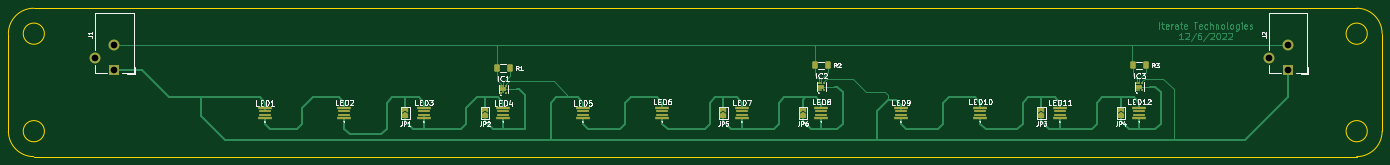
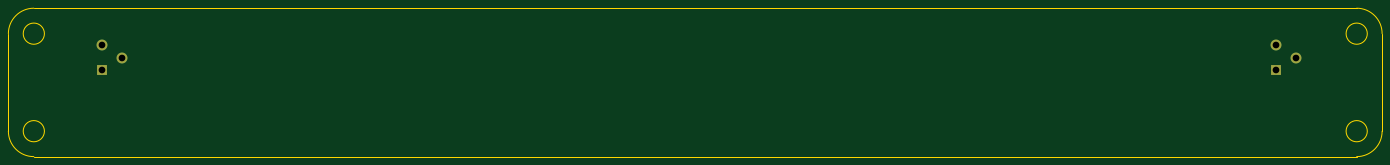
Circuit board: 11 layer files. Board 329.2 x 35.6 mm.
- bottom_copper: White Light PCB KICAD-B_Cu.gbl (926 bytes)
- bottom_mask: White Light PCB KICAD-B_Mask.gbs (721 bytes)
- paste: White Light PCB KICAD-B_Paste.gbp (468 bytes)
- bottom_silk: White Light PCB KICAD-B_Silkscreen.gbo (724 bytes)
- outline: White Light PCB KICAD-Edge_Cuts.gm1 (1292 bytes)
- top_copper: White Light PCB KICAD-F_Cu.gtl (27225 bytes)
- top_mask: White Light PCB KICAD-F_Mask.gts (4735 bytes)
- paste: White Light PCB KICAD-F_Paste.gtp (3640 bytes)
- top_silk: White Light PCB KICAD-F_Silkscreen.gto (32343 bytes)
- drill: White Light PCB KICAD-NPTH.drl (276 bytes)
- drill: White Light PCB KICAD-PTH.drl (422 bytes)

=== bottom_copper: White Light PCB KICAD-B_Cu.gbl ===
%TF.GenerationSoftware,KiCad,Pcbnew,(6.0.1)*%
%TF.CreationDate,2022-12-06T17:09:41-08:00*%
%TF.ProjectId,White Light PCB KICAD,57686974-6520-44c6-9967-687420504342,rev?*%
%TF.SameCoordinates,Original*%
%TF.FileFunction,Copper,L2,Bot*%
%TF.FilePolarity,Positive*%
%FSLAX46Y46*%
G04 Gerber Fmt 4.6, Leading zero omitted, Abs format (unit mm)*
G04 Created by KiCad (PCBNEW (6.0.1)) date 2022-12-06 17:09:41*
%MOMM*%
%LPD*%
G01*
G04 APERTURE LIST*
%TA.AperFunction,ComponentPad*%
%ADD10R,2.600000X2.600000*%
%TD*%
%TA.AperFunction,ComponentPad*%
%ADD11C,2.600000*%
%TD*%
G04 APERTURE END LIST*
D10*
%TO.P,J2,1*%
%TO.N,+12V*%
X334125000Y-59540000D03*
D11*
%TO.P,J2,2*%
%TO.N,GND*%
X334125000Y-53540000D03*
%TO.P,J2,3*%
%TO.N,N/C*%
X329425000Y-56540000D03*
%TD*%
D10*
%TO.P,J1,1*%
%TO.N,+12V*%
X52820000Y-59540000D03*
D11*
%TO.P,J1,2*%
%TO.N,GND*%
X52820000Y-53540000D03*
%TO.P,J1,3*%
%TO.N,N/C*%
X48120000Y-56540000D03*
%TD*%
M02*

=== bottom_mask: White Light PCB KICAD-B_Mask.gbs ===
%TF.GenerationSoftware,KiCad,Pcbnew,(6.0.1)*%
%TF.CreationDate,2022-12-06T17:09:41-08:00*%
%TF.ProjectId,White Light PCB KICAD,57686974-6520-44c6-9967-687420504342,rev?*%
%TF.SameCoordinates,Original*%
%TF.FileFunction,Soldermask,Bot*%
%TF.FilePolarity,Negative*%
%FSLAX46Y46*%
G04 Gerber Fmt 4.6, Leading zero omitted, Abs format (unit mm)*
G04 Created by KiCad (PCBNEW (6.0.1)) date 2022-12-06 17:09:41*
%MOMM*%
%LPD*%
G01*
G04 APERTURE LIST*
%ADD10R,2.600000X2.600000*%
%ADD11C,2.600000*%
G04 APERTURE END LIST*
D10*
%TO.C,J2*%
X334125000Y-59540000D03*
D11*
X334125000Y-53540000D03*
X329425000Y-56540000D03*
%TD*%
D10*
%TO.C,J1*%
X52820000Y-59540000D03*
D11*
X52820000Y-53540000D03*
X48120000Y-56540000D03*
%TD*%
M02*

=== paste: White Light PCB KICAD-B_Paste.gbp ===
%TF.GenerationSoftware,KiCad,Pcbnew,(6.0.1)*%
%TF.CreationDate,2022-12-06T17:09:41-08:00*%
%TF.ProjectId,White Light PCB KICAD,57686974-6520-44c6-9967-687420504342,rev?*%
%TF.SameCoordinates,Original*%
%TF.FileFunction,Paste,Bot*%
%TF.FilePolarity,Positive*%
%FSLAX46Y46*%
G04 Gerber Fmt 4.6, Leading zero omitted, Abs format (unit mm)*
G04 Created by KiCad (PCBNEW (6.0.1)) date 2022-12-06 17:09:41*
%MOMM*%
%LPD*%
G01*
G04 APERTURE LIST*
G04 APERTURE END LIST*
M02*

=== bottom_silk: White Light PCB KICAD-B_Silkscreen.gbo ===
%TF.GenerationSoftware,KiCad,Pcbnew,(6.0.1)*%
%TF.CreationDate,2022-12-06T17:09:41-08:00*%
%TF.ProjectId,White Light PCB KICAD,57686974-6520-44c6-9967-687420504342,rev?*%
%TF.SameCoordinates,Original*%
%TF.FileFunction,Legend,Bot*%
%TF.FilePolarity,Positive*%
%FSLAX46Y46*%
G04 Gerber Fmt 4.6, Leading zero omitted, Abs format (unit mm)*
G04 Created by KiCad (PCBNEW (6.0.1)) date 2022-12-06 17:09:41*
%MOMM*%
%LPD*%
G01*
G04 APERTURE LIST*
%ADD10R,2.600000X2.600000*%
%ADD11C,2.600000*%
G04 APERTURE END LIST*
%LPC*%
D10*
%TO.C,J2*%
X334125000Y-59540000D03*
D11*
X334125000Y-53540000D03*
X329425000Y-56540000D03*
%TD*%
D10*
%TO.C,J1*%
X52820000Y-59540000D03*
D11*
X52820000Y-53540000D03*
X48120000Y-56540000D03*
%TD*%
M02*

=== outline: White Light PCB KICAD-Edge_Cuts.gm1 ===
%TF.GenerationSoftware,KiCad,Pcbnew,(6.0.1)*%
%TF.CreationDate,2022-12-06T17:09:41-08:00*%
%TF.ProjectId,White Light PCB KICAD,57686974-6520-44c6-9967-687420504342,rev?*%
%TF.SameCoordinates,Original*%
%TF.FileFunction,Profile,NP*%
%FSLAX46Y46*%
G04 Gerber Fmt 4.6, Leading zero omitted, Abs format (unit mm)*
G04 Created by KiCad (PCBNEW (6.0.1)) date 2022-12-06 17:09:41*
%MOMM*%
%LPD*%
G01*
G04 APERTURE LIST*
%TA.AperFunction,Profile*%
%ADD10C,0.001600*%
%TD*%
G04 APERTURE END LIST*
D10*
X27432000Y-50800000D02*
X27432000Y-74168000D01*
X350520000Y-44704000D02*
X33528000Y-44704000D01*
X356616000Y-50800000D02*
X356616000Y-74168000D01*
X350520000Y-80264000D02*
G75*
G03*
X356616000Y-74168000I0J6096000D01*
G01*
X36068000Y-74168000D02*
G75*
G03*
X36068000Y-74168000I-2540000J0D01*
G01*
X33528000Y-44704000D02*
G75*
G03*
X27432000Y-50800000I0J-6096000D01*
G01*
X27432000Y-74168000D02*
G75*
G03*
X33528000Y-80264000I6096000J0D01*
G01*
X356616000Y-50800000D02*
G75*
G03*
X350520000Y-44704000I-6096000J0D01*
G01*
X353060000Y-50800000D02*
G75*
G03*
X353060000Y-50800000I-2540000J0D01*
G01*
X36068000Y-50800000D02*
G75*
G03*
X36068000Y-50800000I-2540000J0D01*
G01*
X353060000Y-74168000D02*
G75*
G03*
X353060000Y-74168000I-2540000J0D01*
G01*
X350520000Y-80264000D02*
X33528000Y-80264000D01*
M02*

=== top_copper: White Light PCB KICAD-F_Cu.gtl (27225 bytes, source omitted) ===
=== top_mask: White Light PCB KICAD-F_Mask.gts ===
%TF.GenerationSoftware,KiCad,Pcbnew,(6.0.1)*%
%TF.CreationDate,2022-12-06T17:09:41-08:00*%
%TF.ProjectId,White Light PCB KICAD,57686974-6520-44c6-9967-687420504342,rev?*%
%TF.SameCoordinates,Original*%
%TF.FileFunction,Soldermask,Top*%
%TF.FilePolarity,Negative*%
%FSLAX46Y46*%
G04 Gerber Fmt 4.6, Leading zero omitted, Abs format (unit mm)*
G04 Created by KiCad (PCBNEW (6.0.1)) date 2022-12-06 17:09:41*
%MOMM*%
%LPD*%
G01*
G04 APERTURE LIST*
G04 Aperture macros list*
%AMRoundRect*
0 Rectangle with rounded corners*
0 $1 Rounding radius*
0 $2 $3 $4 $5 $6 $7 $8 $9 X,Y pos of 4 corners*
0 Add a 4 corners polygon primitive as box body*
4,1,4,$2,$3,$4,$5,$6,$7,$8,$9,$2,$3,0*
0 Add four circle primitives for the rounded corners*
1,1,$1+$1,$2,$3*
1,1,$1+$1,$4,$5*
1,1,$1+$1,$6,$7*
1,1,$1+$1,$8,$9*
0 Add four rect primitives between the rounded corners*
20,1,$1+$1,$2,$3,$4,$5,0*
20,1,$1+$1,$4,$5,$6,$7,0*
20,1,$1+$1,$6,$7,$8,$9,0*
20,1,$1+$1,$8,$9,$2,$3,0*%
%AMFreePoly0*
4,1,6,0.500000,-0.750000,-0.650000,-0.750000,-0.150000,0.000000,-0.650000,0.750000,0.500000,0.750000,0.500000,-0.750000,0.500000,-0.750000,$1*%
%AMFreePoly1*
4,1,6,1.000000,0.000000,0.500000,-0.750000,-0.500000,-0.750000,-0.500000,0.750000,0.500000,0.750000,1.000000,0.000000,1.000000,0.000000,$1*%
G04 Aperture macros list end*
%ADD10RoundRect,0.250000X0.400000X0.625000X-0.400000X0.625000X-0.400000X-0.625000X0.400000X-0.625000X0*%
%ADD11R,0.370000X0.450000*%
%ADD12R,0.370000X0.600000*%
%ADD13R,1.670000X0.900000*%
%ADD14R,3.500000X0.550000*%
%ADD15R,2.800000X0.700000*%
%ADD16FreePoly0,90.000000*%
%ADD17FreePoly1,90.000000*%
%ADD18R,2.600000X2.600000*%
%ADD19C,2.600000*%
G04 APERTURE END LIST*
D10*
%TO.C,R3*%
X300000000Y-58420000D03*
X296900000Y-58420000D03*
%TD*%
D11*
%TO.C,IC3*%
X297800000Y-64325000D03*
D12*
X298450000Y-64250000D03*
D11*
X299100000Y-64325000D03*
X299100000Y-62675000D03*
X298450000Y-62675000D03*
X297800000Y-62675000D03*
D13*
X298450000Y-63500000D03*
%TD*%
D14*
%TO.C,LED1*%
X88900000Y-70975000D03*
X88900000Y-68725000D03*
D15*
X88900000Y-70350000D03*
X88900000Y-69350000D03*
%TD*%
D14*
%TO.C,LED12*%
X298450000Y-70975000D03*
X298450000Y-68725000D03*
D15*
X298450000Y-70350000D03*
X298450000Y-69350000D03*
%TD*%
D10*
%TO.C,R2*%
X223800000Y-58420000D03*
X220700000Y-58420000D03*
%TD*%
D15*
%TO.C,LED3*%
X127000000Y-69350000D03*
X127000000Y-70350000D03*
D14*
X127000000Y-68725000D03*
X127000000Y-70975000D03*
%TD*%
D15*
%TO.C,LED5*%
X165100000Y-69350000D03*
X165100000Y-70350000D03*
D14*
X165100000Y-68725000D03*
X165100000Y-70975000D03*
%TD*%
D16*
%TO.C,JP3*%
X274955000Y-69125000D03*
D17*
X274955000Y-70575000D03*
%TD*%
%TO.C,JP5*%
X198755000Y-70575000D03*
D16*
X198755000Y-69125000D03*
%TD*%
D11*
%TO.C,IC1*%
X145400000Y-64960000D03*
D12*
X146050000Y-64885000D03*
D11*
X146700000Y-64960000D03*
X146700000Y-63310000D03*
X146050000Y-63310000D03*
X145400000Y-63310000D03*
D13*
X146050000Y-64135000D03*
%TD*%
D16*
%TO.C,JP1*%
X122555000Y-69125000D03*
D17*
X122555000Y-70575000D03*
%TD*%
D18*
%TO.C,J2*%
X334125000Y-59540000D03*
D19*
X334125000Y-53540000D03*
X329425000Y-56540000D03*
%TD*%
D14*
%TO.C,LED10*%
X260350000Y-70975000D03*
X260350000Y-68725000D03*
D15*
X260350000Y-70350000D03*
X260350000Y-69350000D03*
%TD*%
%TO.C,LED4*%
X146050000Y-69350000D03*
X146050000Y-70350000D03*
D14*
X146050000Y-68725000D03*
X146050000Y-70975000D03*
%TD*%
D16*
%TO.C,JP2*%
X141605000Y-69125000D03*
D17*
X141605000Y-70575000D03*
%TD*%
D14*
%TO.C,LED8*%
X222250000Y-70975000D03*
X222250000Y-68725000D03*
D15*
X222250000Y-70350000D03*
X222250000Y-69350000D03*
%TD*%
D14*
%TO.C,LED11*%
X279400000Y-70975000D03*
X279400000Y-68725000D03*
D15*
X279400000Y-70350000D03*
X279400000Y-69350000D03*
%TD*%
D14*
%TO.C,LED7*%
X203200000Y-70975000D03*
X203200000Y-68725000D03*
D15*
X203200000Y-70350000D03*
X203200000Y-69350000D03*
%TD*%
D18*
%TO.C,J1*%
X52820000Y-59540000D03*
D19*
X52820000Y-53540000D03*
X48120000Y-56540000D03*
%TD*%
D16*
%TO.C,JP4*%
X294005000Y-69125000D03*
D17*
X294005000Y-70575000D03*
%TD*%
D15*
%TO.C,LED6*%
X184150000Y-69350000D03*
X184150000Y-70350000D03*
D14*
X184150000Y-68725000D03*
X184150000Y-70975000D03*
%TD*%
%TO.C,LED9*%
X241300000Y-70975000D03*
X241300000Y-68725000D03*
D15*
X241300000Y-70350000D03*
X241300000Y-69350000D03*
%TD*%
D17*
%TO.C,JP6*%
X217805000Y-70575000D03*
D16*
X217805000Y-69125000D03*
%TD*%
D10*
%TO.C,R1*%
X144500000Y-59055000D03*
X147600000Y-59055000D03*
%TD*%
D15*
%TO.C,LED2*%
X107950000Y-69350000D03*
X107950000Y-70350000D03*
D14*
X107950000Y-68725000D03*
X107950000Y-70975000D03*
%TD*%
D11*
%TO.C,IC2*%
X221600000Y-64325000D03*
D12*
X222250000Y-64250000D03*
D11*
X222900000Y-64325000D03*
X222900000Y-62675000D03*
X222250000Y-62675000D03*
X221600000Y-62675000D03*
D13*
X222250000Y-63500000D03*
%TD*%
M02*

=== paste: White Light PCB KICAD-F_Paste.gtp ===
%TF.GenerationSoftware,KiCad,Pcbnew,(6.0.1)*%
%TF.CreationDate,2022-12-06T17:09:41-08:00*%
%TF.ProjectId,White Light PCB KICAD,57686974-6520-44c6-9967-687420504342,rev?*%
%TF.SameCoordinates,Original*%
%TF.FileFunction,Paste,Top*%
%TF.FilePolarity,Positive*%
%FSLAX46Y46*%
G04 Gerber Fmt 4.6, Leading zero omitted, Abs format (unit mm)*
G04 Created by KiCad (PCBNEW (6.0.1)) date 2022-12-06 17:09:41*
%MOMM*%
%LPD*%
G01*
G04 APERTURE LIST*
G04 Aperture macros list*
%AMRoundRect*
0 Rectangle with rounded corners*
0 $1 Rounding radius*
0 $2 $3 $4 $5 $6 $7 $8 $9 X,Y pos of 4 corners*
0 Add a 4 corners polygon primitive as box body*
4,1,4,$2,$3,$4,$5,$6,$7,$8,$9,$2,$3,0*
0 Add four circle primitives for the rounded corners*
1,1,$1+$1,$2,$3*
1,1,$1+$1,$4,$5*
1,1,$1+$1,$6,$7*
1,1,$1+$1,$8,$9*
0 Add four rect primitives between the rounded corners*
20,1,$1+$1,$2,$3,$4,$5,0*
20,1,$1+$1,$4,$5,$6,$7,0*
20,1,$1+$1,$6,$7,$8,$9,0*
20,1,$1+$1,$8,$9,$2,$3,0*%
G04 Aperture macros list end*
%ADD10RoundRect,0.250000X0.400000X0.625000X-0.400000X0.625000X-0.400000X-0.625000X0.400000X-0.625000X0*%
%ADD11R,0.370000X0.450000*%
%ADD12R,0.370000X0.600000*%
%ADD13R,1.670000X0.900000*%
%ADD14R,3.500000X0.550000*%
%ADD15R,2.800000X0.700000*%
G04 APERTURE END LIST*
D10*
%TO.C,R3*%
X300000000Y-58420000D03*
X296900000Y-58420000D03*
%TD*%
D11*
%TO.C,IC3*%
X297800000Y-64325000D03*
D12*
X298450000Y-64250000D03*
D11*
X299100000Y-64325000D03*
X299100000Y-62675000D03*
X298450000Y-62675000D03*
X297800000Y-62675000D03*
D13*
X298450000Y-63500000D03*
%TD*%
D14*
%TO.C,LED1*%
X88900000Y-70975000D03*
X88900000Y-68725000D03*
D15*
X88900000Y-70350000D03*
X88900000Y-69350000D03*
%TD*%
D14*
%TO.C,LED12*%
X298450000Y-70975000D03*
X298450000Y-68725000D03*
D15*
X298450000Y-70350000D03*
X298450000Y-69350000D03*
%TD*%
D10*
%TO.C,R2*%
X223800000Y-58420000D03*
X220700000Y-58420000D03*
%TD*%
D15*
%TO.C,LED3*%
X127000000Y-69350000D03*
X127000000Y-70350000D03*
D14*
X127000000Y-68725000D03*
X127000000Y-70975000D03*
%TD*%
D15*
%TO.C,LED5*%
X165100000Y-69350000D03*
X165100000Y-70350000D03*
D14*
X165100000Y-68725000D03*
X165100000Y-70975000D03*
%TD*%
D11*
%TO.C,IC1*%
X145400000Y-64960000D03*
D12*
X146050000Y-64885000D03*
D11*
X146700000Y-64960000D03*
X146700000Y-63310000D03*
X146050000Y-63310000D03*
X145400000Y-63310000D03*
D13*
X146050000Y-64135000D03*
%TD*%
D14*
%TO.C,LED10*%
X260350000Y-70975000D03*
X260350000Y-68725000D03*
D15*
X260350000Y-70350000D03*
X260350000Y-69350000D03*
%TD*%
%TO.C,LED4*%
X146050000Y-69350000D03*
X146050000Y-70350000D03*
D14*
X146050000Y-68725000D03*
X146050000Y-70975000D03*
%TD*%
%TO.C,LED8*%
X222250000Y-70975000D03*
X222250000Y-68725000D03*
D15*
X222250000Y-70350000D03*
X222250000Y-69350000D03*
%TD*%
D14*
%TO.C,LED11*%
X279400000Y-70975000D03*
X279400000Y-68725000D03*
D15*
X279400000Y-70350000D03*
X279400000Y-69350000D03*
%TD*%
D14*
%TO.C,LED7*%
X203200000Y-70975000D03*
X203200000Y-68725000D03*
D15*
X203200000Y-70350000D03*
X203200000Y-69350000D03*
%TD*%
%TO.C,LED6*%
X184150000Y-69350000D03*
X184150000Y-70350000D03*
D14*
X184150000Y-68725000D03*
X184150000Y-70975000D03*
%TD*%
%TO.C,LED9*%
X241300000Y-70975000D03*
X241300000Y-68725000D03*
D15*
X241300000Y-70350000D03*
X241300000Y-69350000D03*
%TD*%
D10*
%TO.C,R1*%
X144500000Y-59055000D03*
X147600000Y-59055000D03*
%TD*%
D15*
%TO.C,LED2*%
X107950000Y-69350000D03*
X107950000Y-70350000D03*
D14*
X107950000Y-68725000D03*
X107950000Y-70975000D03*
%TD*%
D11*
%TO.C,IC2*%
X221600000Y-64325000D03*
D12*
X222250000Y-64250000D03*
D11*
X222900000Y-64325000D03*
X222900000Y-62675000D03*
X222250000Y-62675000D03*
X221600000Y-62675000D03*
D13*
X222250000Y-63500000D03*
%TD*%
M02*

=== top_silk: White Light PCB KICAD-F_Silkscreen.gto (32343 bytes, source omitted) ===
=== drill: White Light PCB KICAD-NPTH.drl ===
M48
; DRILL file {KiCad (6.0.1)} date Tue Dec  6 17:09:43 2022
; FORMAT={-:-/ absolute / metric / decimal}
; #@! TF.CreationDate,2022-12-06T17:09:43-08:00
; #@! TF.GenerationSoftware,Kicad,Pcbnew,(6.0.1)
; #@! TF.FileFunction,NonPlated,1,2,NPTH
FMAT,2
METRIC
%
G90
G05
T0
M30

=== drill: White Light PCB KICAD-PTH.drl ===
M48
; DRILL file {KiCad (6.0.1)} date Tue Dec  6 17:09:43 2022
; FORMAT={-:-/ absolute / metric / decimal}
; #@! TF.CreationDate,2022-12-06T17:09:43-08:00
; #@! TF.GenerationSoftware,Kicad,Pcbnew,(6.0.1)
; #@! TF.FileFunction,Plated,1,2,PTH
FMAT,2
METRIC
; #@! TA.AperFunction,Plated,PTH,ComponentDrill
T1C1.600
%
G90
G05
T1
X48.12Y-56.54
X52.82Y-53.54
X52.82Y-59.54
X329.425Y-56.54
X334.125Y-53.54
X334.125Y-59.54
T0
M30

